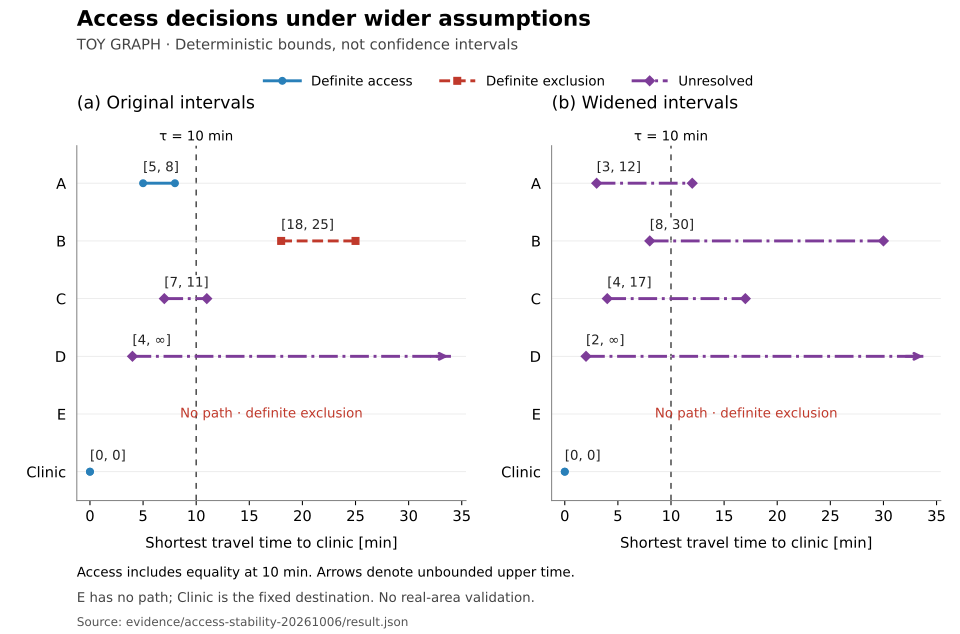

Data behind this chart, as committed beside it:
scenario, node, lower_min, upper_min, threshold_min, classification
original, A, 5, 8, 10, definite_access
original, B, 18, 25, 10, definite_exclusion
original, C, 7, 11, 10, unresolved
original, D, 4, infinity, 10, unresolved
original, E, infinity, infinity, 10, definite_exclusion
original, Clinic, 0, 0, 10, definite_access
widened, A, 3, 12, 10, unresolved
widened, B, 8, 30, 10, unresolved
widened, C, 4, 17, 10, unresolved
widened, D, 2, infinity, 10, unresolved
widened, E, infinity, infinity, 10, definite_exclusion
widened, Clinic, 0, 0, 10, definite_access
